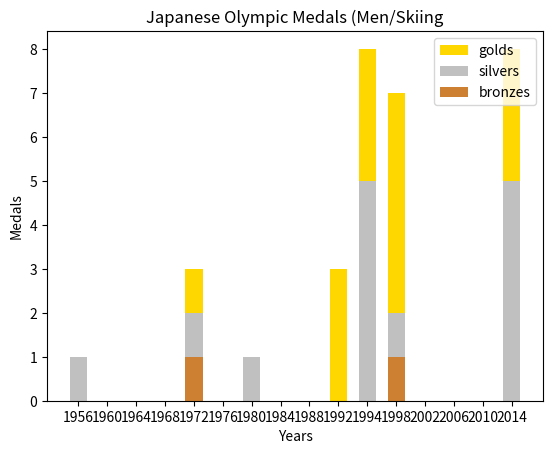

This chart was generated by the following Python code:
import numpy as np
import pandas as pd
import matplotlib.pyplot as plt

years = [1956, 1960, 1964, 1968, 1972, 1976, 1980, 1984, 1988, 1992, 1994, 1998, 2002, 2006, 2010, 2014]
bronzes = np.array([0,0,0,0,1,0,0,0,0,0,0,1,0,0,0,0])
silvers = np.array([1,0,0,0,1,0,1,0,0,0,5,1,0,0,0,5])
golds = np.array([0,0,0,0,1,0,0,0,0,3,3,5,0,0,0,3])
ind = [x for x, _ in enumerate(years)]
 
plt.bar(ind, golds, width=0.6, label='golds', color='gold', bottom=silvers+bronzes)
plt.bar(ind, silvers, width=0.6, label='silvers', color='silver', bottom=bronzes)
plt.bar(ind, bronzes, width=0.6, label='bronzes', color='#CD7F32')
 
plt.xticks(ind, years)
plt.ylabel("Medals")
plt.xlabel("Years")
plt.legend(loc="upper right")
plt.title("Japanese Olympic Medals (Men/Skiing")
plt.show()
 